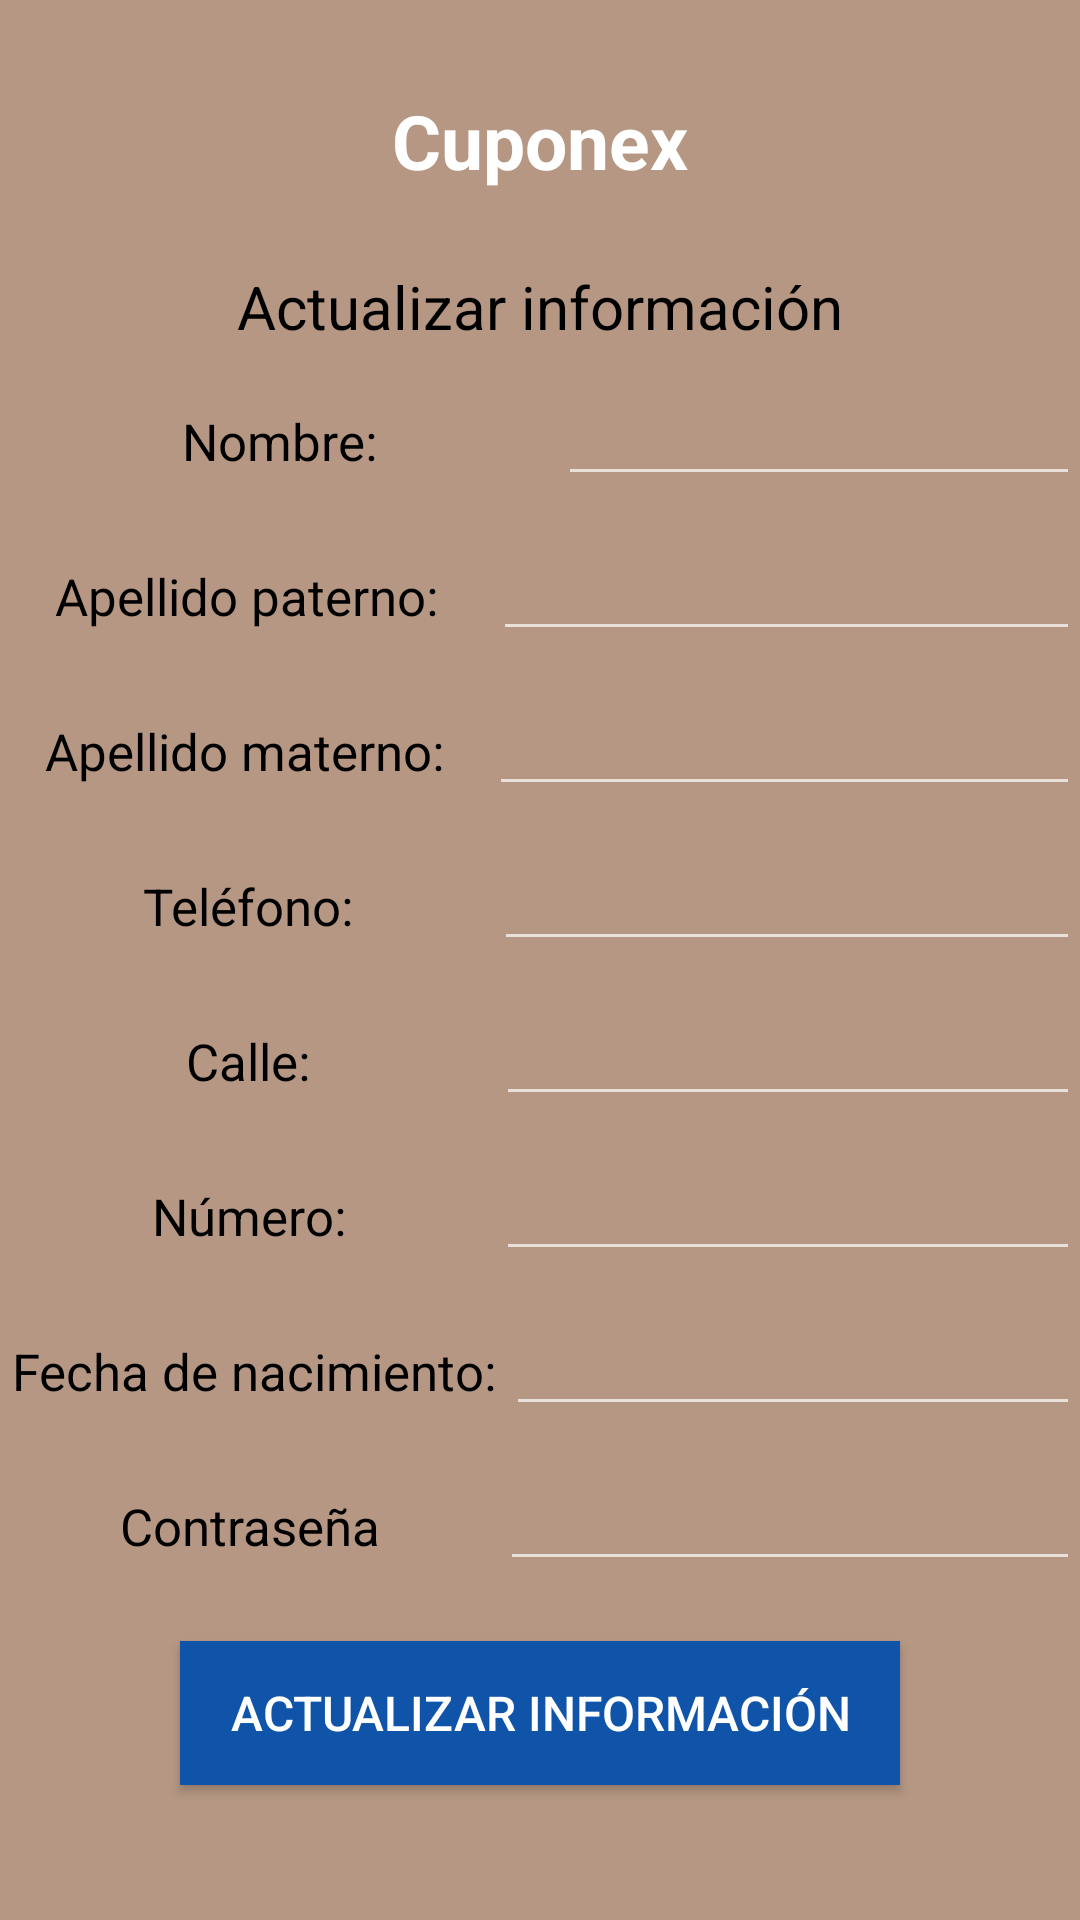

Write the Android layout XML for this screen, with the resource values it uses.
<!-- AndroidManifest.xml: application theme Theme.Design.NoActionBar -->
<!-- res/layout/activity_editar_perfil.xml -->
<?xml version="1.0" encoding="utf-8"?>
<androidx.constraintlayout.widget.ConstraintLayout xmlns:android="http://schemas.android.com/apk/res/android"
    xmlns:app="http://schemas.android.com/apk/res-auto"
    xmlns:tools="http://schemas.android.com/tools"
    android:layout_width="match_parent"
    android:layout_height="match_parent"
    tools:context=".EditarPerfil">

    <LinearLayout
        android:layout_width="match_parent"
        android:layout_height="match_parent"
        android:orientation="vertical"
        android:background="#B59784"
        app:layout_constraintBottom_toBottomOf="parent"
        app:layout_constraintEnd_toEndOf="parent"
        app:layout_constraintStart_toStartOf="parent"
        app:layout_constraintTop_toTopOf="parent">

        <TextView
            android:id="@+id/textView2"
            android:layout_width="match_parent"
            android:layout_height="wrap_content"
            android:textColor="#FFF"
            android:textSize="25dp"
            android:textStyle="bold"
            android:textAlignment="center"
            android:layout_marginTop="30dp"
            android:layout_marginBottom="25dp"
            android:text="Cuponex" />

        <TextView
            android:id="@+id/textView6"
            android:layout_width="match_parent"
            android:layout_height="wrap_content"
            android:textSize="20dp"
            android:textColor="#000"
            android:layout_marginBottom="10dp"
            android:paddingHorizontal="10dp"
            android:textAlignment="center"
            android:text="Actualizar información" />

        <LinearLayout
            android:layout_width="match_parent"
            android:layout_height="wrap_content"
            android:layout_marginBottom="12dp"
            android:orientation="horizontal">

            <TextView
                android:id="@+id/textView7"
                android:layout_width="186dp"
                android:layout_height="wrap_content"
                android:text="Nombre:"
                android:textAlignment="center"
                android:textColor="#000"
                android:textSize="17dp" />

            <EditText
                android:id="@+id/etEditNombre"
                android:layout_width="158dp"
                android:layout_height="wrap_content"
                android:layout_weight="1"
                android:textColor="#000"
                android:textSize="17dp"
                android:paddingHorizontal="15dp"
                android:ems="10"
                android:inputType="textPersonName" />

        </LinearLayout>

        <LinearLayout
            android:layout_width="match_parent"
            android:layout_height="wrap_content"
            android:layout_marginBottom="12dp"
            android:orientation="horizontal">

            <TextView
                android:id="@+id/textView9"
                android:layout_width="165dp"
                android:layout_height="wrap_content"
                android:layout_weight="1"
                android:text="Apellido paterno:"
                android:textAlignment="center"
                android:textColor="#000"
                android:textSize="17dp" />

            <EditText
                android:id="@+id/etEditApellidoP"
                android:layout_width="wrap_content"
                android:layout_height="wrap_content"
                android:textColor="#000"
                android:textSize="17dp"
                android:paddingHorizontal="15dp"
                android:layout_weight="1"
                android:ems="10"
                android:inputType="textPersonName" />
        </LinearLayout>

        <LinearLayout
            android:layout_width="match_parent"
            android:layout_height="wrap_content"
            android:layout_marginBottom="12dp"
            android:orientation="horizontal">

            <TextView
                android:id="@+id/textView10"
                android:layout_width="163dp"
                android:layout_height="wrap_content"
                android:layout_weight="1"
                android:text="Apellido materno:"
                android:textAlignment="center"
                android:textColor="#000"
                android:textSize="17dp" />

            <EditText
                android:id="@+id/etEditApellidoM"
                android:layout_width="wrap_content"
                android:layout_height="wrap_content"
                android:textColor="#000"
                android:textSize="17dp"
                android:paddingHorizontal="15dp"
                android:layout_weight="1"
                android:ems="10"
                android:inputType="textPersonName" />
        </LinearLayout>

        <LinearLayout
            android:layout_width="match_parent"
            android:layout_height="wrap_content"
            android:layout_marginBottom="12dp"
            android:orientation="horizontal">

            <TextView
                android:id="@+id/textView11"
                android:layout_width="166dp"
                android:layout_height="wrap_content"
                android:layout_weight="1"
                android:text="Teléfono:"
                android:textAlignment="center"
                android:textColor="#000"
                android:textSize="17dp" />

            <EditText
                android:id="@+id/etEditTelefono"
                android:layout_width="wrap_content"
                android:layout_height="wrap_content"
                android:textColor="#000"
                android:textSize="17dp"
                android:paddingHorizontal="15dp"
                android:layout_weight="1"
                android:ems="10"
                android:inputType="phone" />
        </LinearLayout>

        <LinearLayout
            android:layout_width="match_parent"
            android:layout_height="wrap_content"
            android:layout_marginBottom="12dp"
            android:orientation="horizontal">

            <TextView
                android:id="@+id/textView12"
                android:layout_width="167dp"
                android:layout_height="wrap_content"
                android:layout_weight="1"
                android:text="Calle:"
                android:textAlignment="center"
                android:textColor="#000"
                android:textSize="17dp" />

            <EditText
                android:id="@+id/etEditCalle"
                android:layout_width="wrap_content"
                android:layout_height="wrap_content"
                android:textColor="#000"
                android:textSize="17dp"
                android:paddingHorizontal="15dp"
                android:layout_weight="1"
                android:ems="10"
                android:inputType="textPersonName" />
        </LinearLayout>

        <LinearLayout
            android:layout_width="match_parent"
            android:layout_height="wrap_content"
            android:layout_marginBottom="12dp"
            android:orientation="horizontal">

            <TextView
                android:id="@+id/textView13"
                android:layout_width="167dp"
                android:layout_height="wrap_content"
                android:layout_weight="1"
                android:text="Número:"
                android:textAlignment="center"
                android:textColor="#000"
                android:textSize="17dp" />

            <EditText
                android:id="@+id/etEditNumero"
                android:layout_width="wrap_content"
                android:layout_height="wrap_content"
                android:textColor="#000"
                android:textSize="17dp"
                android:paddingHorizontal="15dp"
                android:layout_weight="1"
                android:ems="10"
                android:inputType="number" />
        </LinearLayout>

        <LinearLayout
            android:layout_width="match_parent"
            android:layout_height="wrap_content"
            android:layout_marginBottom="12dp"
            android:orientation="horizontal">

            <TextView
                android:id="@+id/textView14"
                android:layout_width="174dp"
                android:layout_height="wrap_content"
                android:layout_weight="1"
                android:text="Fecha de nacimiento:"
                android:textAlignment="center"
                android:textColor="#000"
                android:textSize="17dp" />

            <EditText
                android:id="@+id/etEditFecha"
                android:layout_width="wrap_content"
                android:layout_height="wrap_content"
                android:textColor="#000"
                android:textSize="17dp"
                android:paddingHorizontal="15dp"
                android:layout_weight="1"
                android:ems="10"
                android:inputType="date" />
        </LinearLayout>

        <LinearLayout
            android:layout_width="match_parent"
            android:layout_height="wrap_content"
            android:layout_marginBottom="20dp"
            android:orientation="horizontal">

            <TextView
                android:id="@+id/textView16"
                android:layout_width="170dp"
                android:layout_height="wrap_content"
                android:layout_weight="1"
                android:text="Contraseña"
                android:textAlignment="center"
                android:textColor="#000"
                android:textSize="17dp" />

            <EditText
                android:id="@+id/etEditPassword"
                android:layout_width="wrap_content"
                android:layout_height="wrap_content"
                android:textColor="#000"
                android:textSize="17dp"
                android:paddingHorizontal="15dp"
                android:layout_weight="1"
                android:ems="10"
                android:inputType="textPassword" />
        </LinearLayout>

        <Button
            android:id="@+id/btnUpdateData"
            android:layout_width="240dp"
            android:layout_height="wrap_content"
            android:layout_gravity="center_horizontal"
            android:background="#0F54A8"
            android:text="Actualizar información"
            android:textSize="16dp" />

    </LinearLayout>

</androidx.constraintlayout.widget.ConstraintLayout>
<!-- resources referenced by this layout -->
<resources>

</resources>
